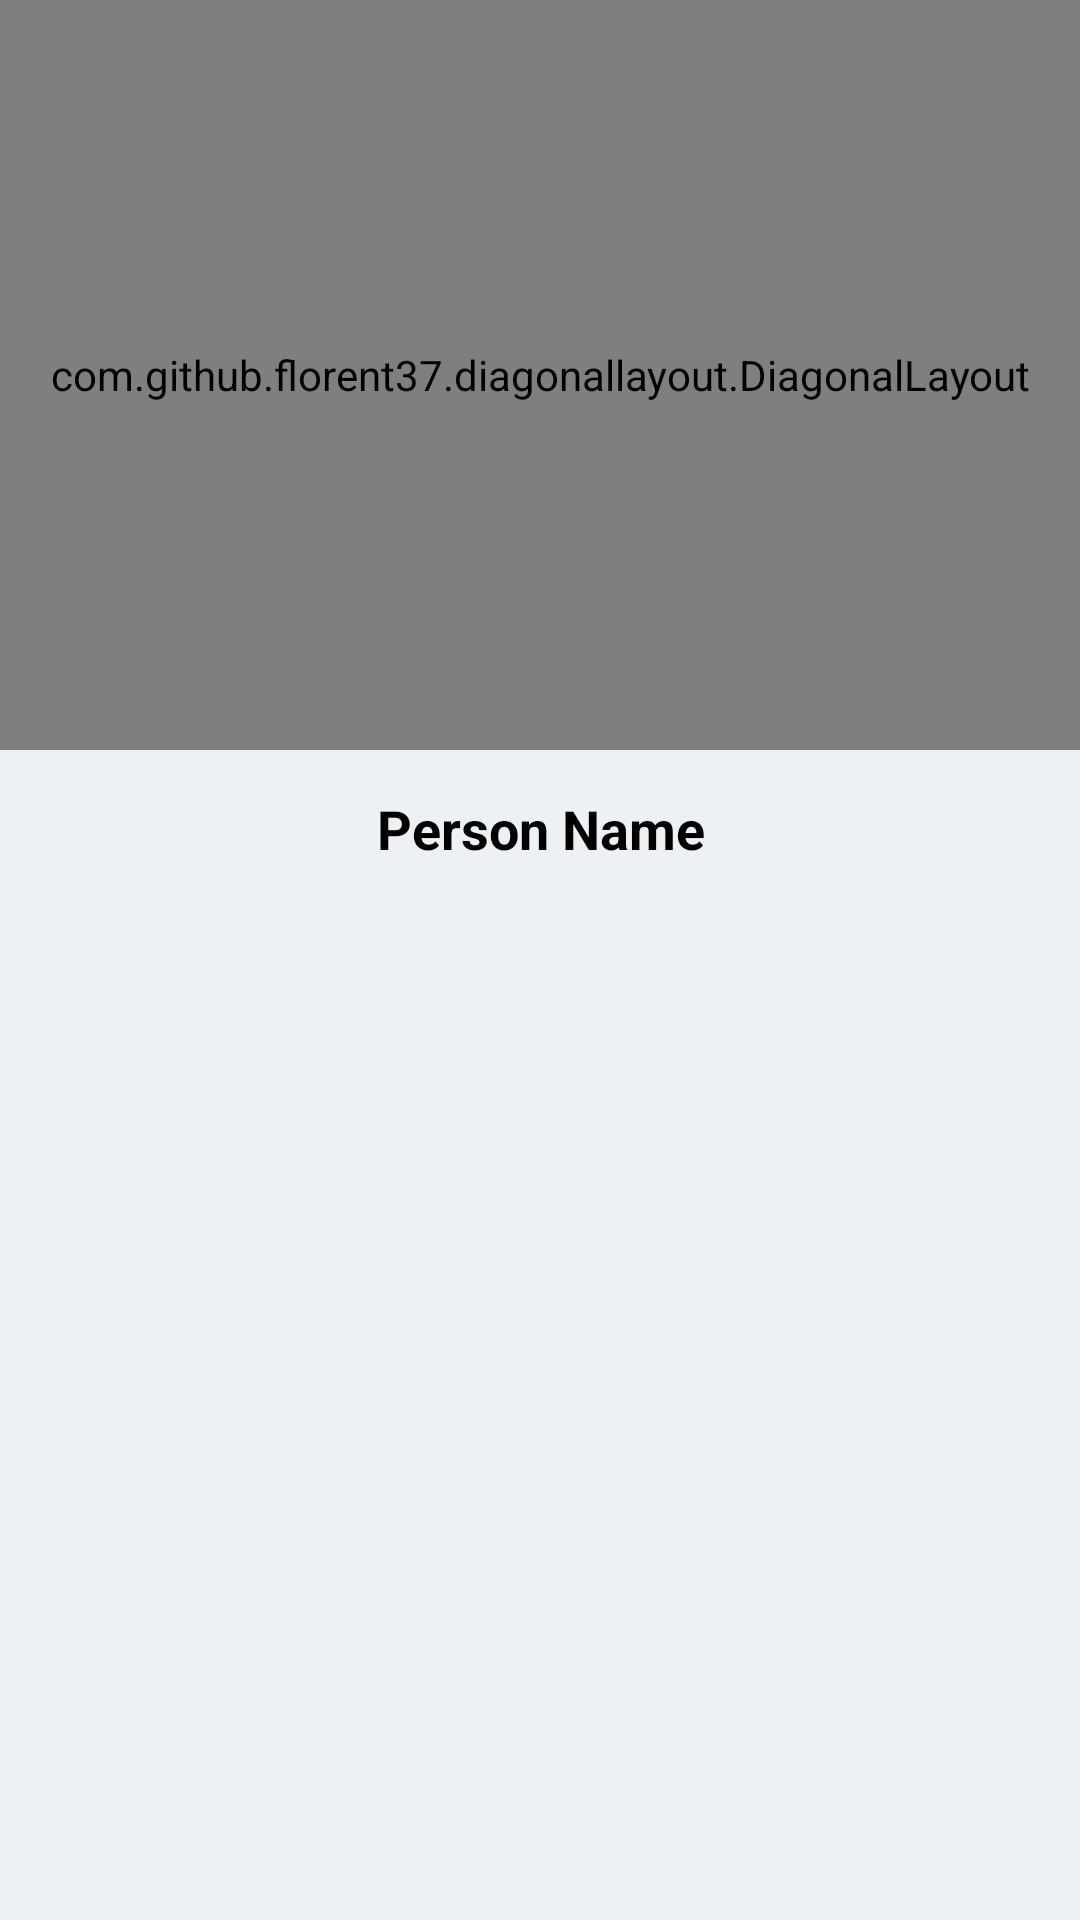

This screen was rendered from an Android layout file. Write that file and the resources it references.
<!-- AndroidManifest.xml: application theme Theme.MyMovieShow -->
<!-- res/layout/activity_person_detail.xml -->
<?xml version="1.0" encoding="utf-8"?>
<RelativeLayout xmlns:android="http://schemas.android.com/apk/res/android"
    xmlns:app="http://schemas.android.com/apk/res-auto"
    xmlns:tools="http://schemas.android.com/tools"
    android:layout_width="match_parent"
    android:layout_height="match_parent"
    android:background="@color/white"
    tools:context=".PersonDetailActivity">
    
    <com.github.florent37.diagonallayout.DiagonalLayout
        android:layout_width="match_parent"
        android:id="@+id/person_detail_diagonalView"
        android:layout_height="250dp"
        app:diagonal_angle="8"
        android:background="@color/white"
        app:diagonal_position="bottom"
        app:diagonal_direction="left">

    <com.flaviofaria.kenburnsview.KenBurnsView
        android:layout_width="match_parent"
        android:layout_height="match_parent"
        android:id="@+id/person_detail_profileImage"/>
    </com.github.florent37.diagonallayout.DiagonalLayout>
    
    <View
        android:id="@+id/drop_shadow_1"
        android:layout_width="match_parent"
        android:layout_height="4dp"
        android:layout_below="@+id/person_detail_diagonalView"
        android:background="@drawable/drop_shadow"/>

    <androidx.appcompat.widget.AppCompatTextView
        android:id="@+id/person_detail_name"
        android:layout_width="match_parent"
        android:layout_height="wrap_content"
        android:layout_below="@+id/drop_shadow_1"
        android:gravity="center"
        android:padding="10dp"
        android:text="@string/person_name"
        android:textColor="@color/black"
        android:textSize="18sp"
        android:textStyle="bold"
        app:fontFamily="@font/almendra_sc" />
 

    <View
        android:id="@+id/drop_shadow_2"
        android:layout_width="match_parent"
        android:layout_height="2dp"
        android:layout_below="@+id/person_detail_name"
        android:background="@drawable/drop_shadow"/>

    <androidx.core.widget.NestedScrollView
        android:id="@+id/person_detail_scrollView"
        android:layout_width="match_parent"
        android:layout_height="match_parent"
        android:layout_below="@+id/drop_shadow_2"
        android:layout_marginStart="10dp"
        android:layout_marginTop="10dp"
        android:layout_marginEnd="10dp"
        android:layout_marginBottom="10dp">

        <androidx.appcompat.widget.LinearLayoutCompat
            android:layout_width="match_parent"
            android:layout_height="wrap_content"
            android:orientation="vertical">

            <androidx.appcompat.widget.LinearLayoutCompat
                android:id="@+id/person_detail_also_known_as_layout"
                android:layout_width="match_parent"
                android:layout_height="wrap_content"
                android:orientation="horizontal"
                android:visibility="gone">

                <androidx.appcompat.widget.AppCompatTextView
                    android:layout_width="wrap_content"
                    android:layout_height="wrap_content"
                    android:layout_gravity="start"
                    android:layout_margin="5dp"
                    android:gravity="start"
                    android:text="@string/also_known_as"
                    android:textColor="@color/black" />

                <androidx.appcompat.widget.AppCompatTextView
                    android:id="@+id/person_detail_also_known_as"
                    android:layout_width="wrap_content"
                    android:layout_height="wrap_content"
                    android:layout_gravity="start"
                    android:layout_margin="5dp"
                    android:gravity="start" />

            </androidx.appcompat.widget.LinearLayoutCompat>


            <androidx.appcompat.widget.LinearLayoutCompat
                android:id="@+id/person_detail_birthday_layout"
                android:layout_width="match_parent"
                android:layout_height="wrap_content"
                android:orientation="horizontal"
                android:visibility="gone">

                <androidx.appcompat.widget.AppCompatTextView
                    android:layout_width="wrap_content"
                    android:layout_height="wrap_content"
                    android:layout_gravity="start"
                    android:layout_margin="5dp"
                    android:gravity="start"
                    android:text="@string/date_of_birth"
                    android:textColor="@color/black" />

                <androidx.appcompat.widget.AppCompatTextView
                    android:id="@+id/person_detail_birthday"
                    android:layout_width="wrap_content"
                    android:layout_height="wrap_content"
                    android:layout_gravity="start"
                    android:layout_margin="5dp"
                    android:gravity="start" />

            </androidx.appcompat.widget.LinearLayoutCompat>


            <androidx.appcompat.widget.LinearLayoutCompat
                android:id="@+id/person_detail_place_of_birth_layout"
                android:layout_width="match_parent"
                android:layout_height="wrap_content"
                android:orientation="horizontal"
                android:visibility="gone">

                <androidx.appcompat.widget.AppCompatTextView
                    android:layout_width="wrap_content"
                    android:layout_height="wrap_content"
                    android:layout_gravity="start"
                    android:layout_margin="5dp"
                    android:gravity="start"
                    android:text="@string/place_of_birth"
                    android:textColor="@color/black" />

                <androidx.appcompat.widget.AppCompatTextView
                    android:id="@+id/person_detail_place_of_birth"
                    android:layout_width="wrap_content"
                    android:layout_height="wrap_content"
                    android:layout_gravity="start"
                    android:layout_margin="5dp"
                    android:gravity="start" />

            </androidx.appcompat.widget.LinearLayoutCompat>


            <androidx.appcompat.widget.LinearLayoutCompat
                android:id="@+id/person_detail_deathday_layout"
                android:layout_width="match_parent"
                android:layout_height="wrap_content"
                android:orientation="horizontal"
                android:visibility="gone">

                <androidx.appcompat.widget.AppCompatTextView
                    android:layout_width="wrap_content"
                    android:layout_height="wrap_content"
                    android:layout_gravity="start"
                    android:layout_margin="5dp"
                    android:gravity="start"
                    android:text="@string/death_day"
                    android:textColor="@color/black" />

                <androidx.appcompat.widget.AppCompatTextView
                    android:id="@+id/person_detail_deathday"
                    android:layout_width="wrap_content"
                    android:layout_height="wrap_content"
                    android:layout_gravity="start"
                    android:layout_margin="5dp"
                    android:gravity="start" />

            </androidx.appcompat.widget.LinearLayoutCompat>

            <androidx.appcompat.widget.LinearLayoutCompat
                android:id="@+id/person_detail_known_for_department_layout"
                android:layout_width="match_parent"
                android:layout_height="wrap_content"
                android:orientation="horizontal"
                android:visibility="gone">

                <androidx.appcompat.widget.AppCompatTextView
                    android:layout_width="wrap_content"
                    android:layout_height="wrap_content"
                    android:layout_gravity="start"
                    android:layout_margin="5dp"
                    android:gravity="start"
                    android:text="@string/department"
                    android:textColor="@color/black" />

                <androidx.appcompat.widget.AppCompatTextView
                    android:id="@+id/person_detail_known_for_department"
                    android:layout_width="wrap_content"
                    android:layout_height="wrap_content"
                    android:layout_gravity="start"
                    android:layout_margin="5dp"
                    android:gravity="start" />

            </androidx.appcompat.widget.LinearLayoutCompat>

            <androidx.appcompat.widget.LinearLayoutCompat
                android:id="@+id/person_detail_homepage_layout"
                android:layout_width="match_parent"
                android:layout_height="wrap_content"
                android:orientation="horizontal"
                android:visibility="gone">

                <androidx.appcompat.widget.AppCompatTextView
                    android:layout_width="wrap_content"
                    android:layout_height="wrap_content"
                    android:layout_gravity="start"
                    android:layout_margin="5dp"
                    android:gravity="start"
                    android:text="@string/homepage"
                    android:textColor="@color/black" />

                <androidx.appcompat.widget.AppCompatTextView
                    android:id="@+id/person_detail_homepage"
                    android:layout_width="wrap_content"
                    android:layout_height="wrap_content"
                    android:layout_gravity="start"
                    android:layout_margin="5dp"
                    android:gravity="start"
                    android:textColor="#3148ae"/>

            </androidx.appcompat.widget.LinearLayoutCompat>

            <androidx.appcompat.widget.LinearLayoutCompat
                android:id="@+id/person_detail_biography_layout"
                android:layout_width="match_parent"
                android:layout_height="wrap_content"
                android:orientation="horizontal"
                android:visibility="gone">

                <androidx.appcompat.widget.AppCompatTextView
                    android:layout_width="wrap_content"
                    android:layout_height="wrap_content"
                    android:layout_gravity="start"
                    android:layout_margin="5dp"
                    android:gravity="start"
                    android:text="@string/biography"
                    android:textColor="@color/black" />

                <androidx.appcompat.widget.AppCompatTextView
                    android:id="@+id/person_detail_biography"
                    android:layout_width="wrap_content"
                    android:layout_height="wrap_content"
                    android:layout_gravity="start"
                    android:layout_margin="5dp"
                    android:gravity="start" />

            </androidx.appcompat.widget.LinearLayoutCompat>

        </androidx.appcompat.widget.LinearLayoutCompat>

    </androidx.core.widget.NestedScrollView>

</RelativeLayout>
<!-- resources referenced by this layout -->
<resources>
  <color name="black">#FF000000</color>
  <color name="white">#EEF1F4</color>
  <string name="also_known_as">Also Known as :</string>
  <string name="biography">Biography :</string>
  <string name="date_of_birth">Date of Birth :</string>
  <string name="death_day">Death day :</string>
  <string name="department">Department :</string>
  <string name="homepage">Homepage :</string>
  <string name="person_name">Person Name</string>
  <string name="place_of_birth">Place of Birth :</string>
  <style name="Theme.MyMovieShow" parent="Theme.MaterialComponents.DayNight.NoActionBar">
          
          <item name="colorPrimary">@color/purple_500</item>
          <item name="colorPrimaryVariant">@color/purple_700</item>
          <item name="colorOnPrimary">@color/white</item>
          
          <item name="colorSecondary">@color/teal_200</item>
          <item name="colorSecondaryVariant">@color/teal_700</item>
          <item name="colorOnSecondary">@color/black</item>
          
          <item name="android:statusBarColor">?attr/colorPrimaryVariant</item>
          
      </style>
  <color name="purple_500">#000000</color>
  <color name="purple_700">#FF3700B3</color>
  <color name="teal_200">#FF03DAC5</color>
  <color name="teal_700">#FF018786</color>
</resources>
